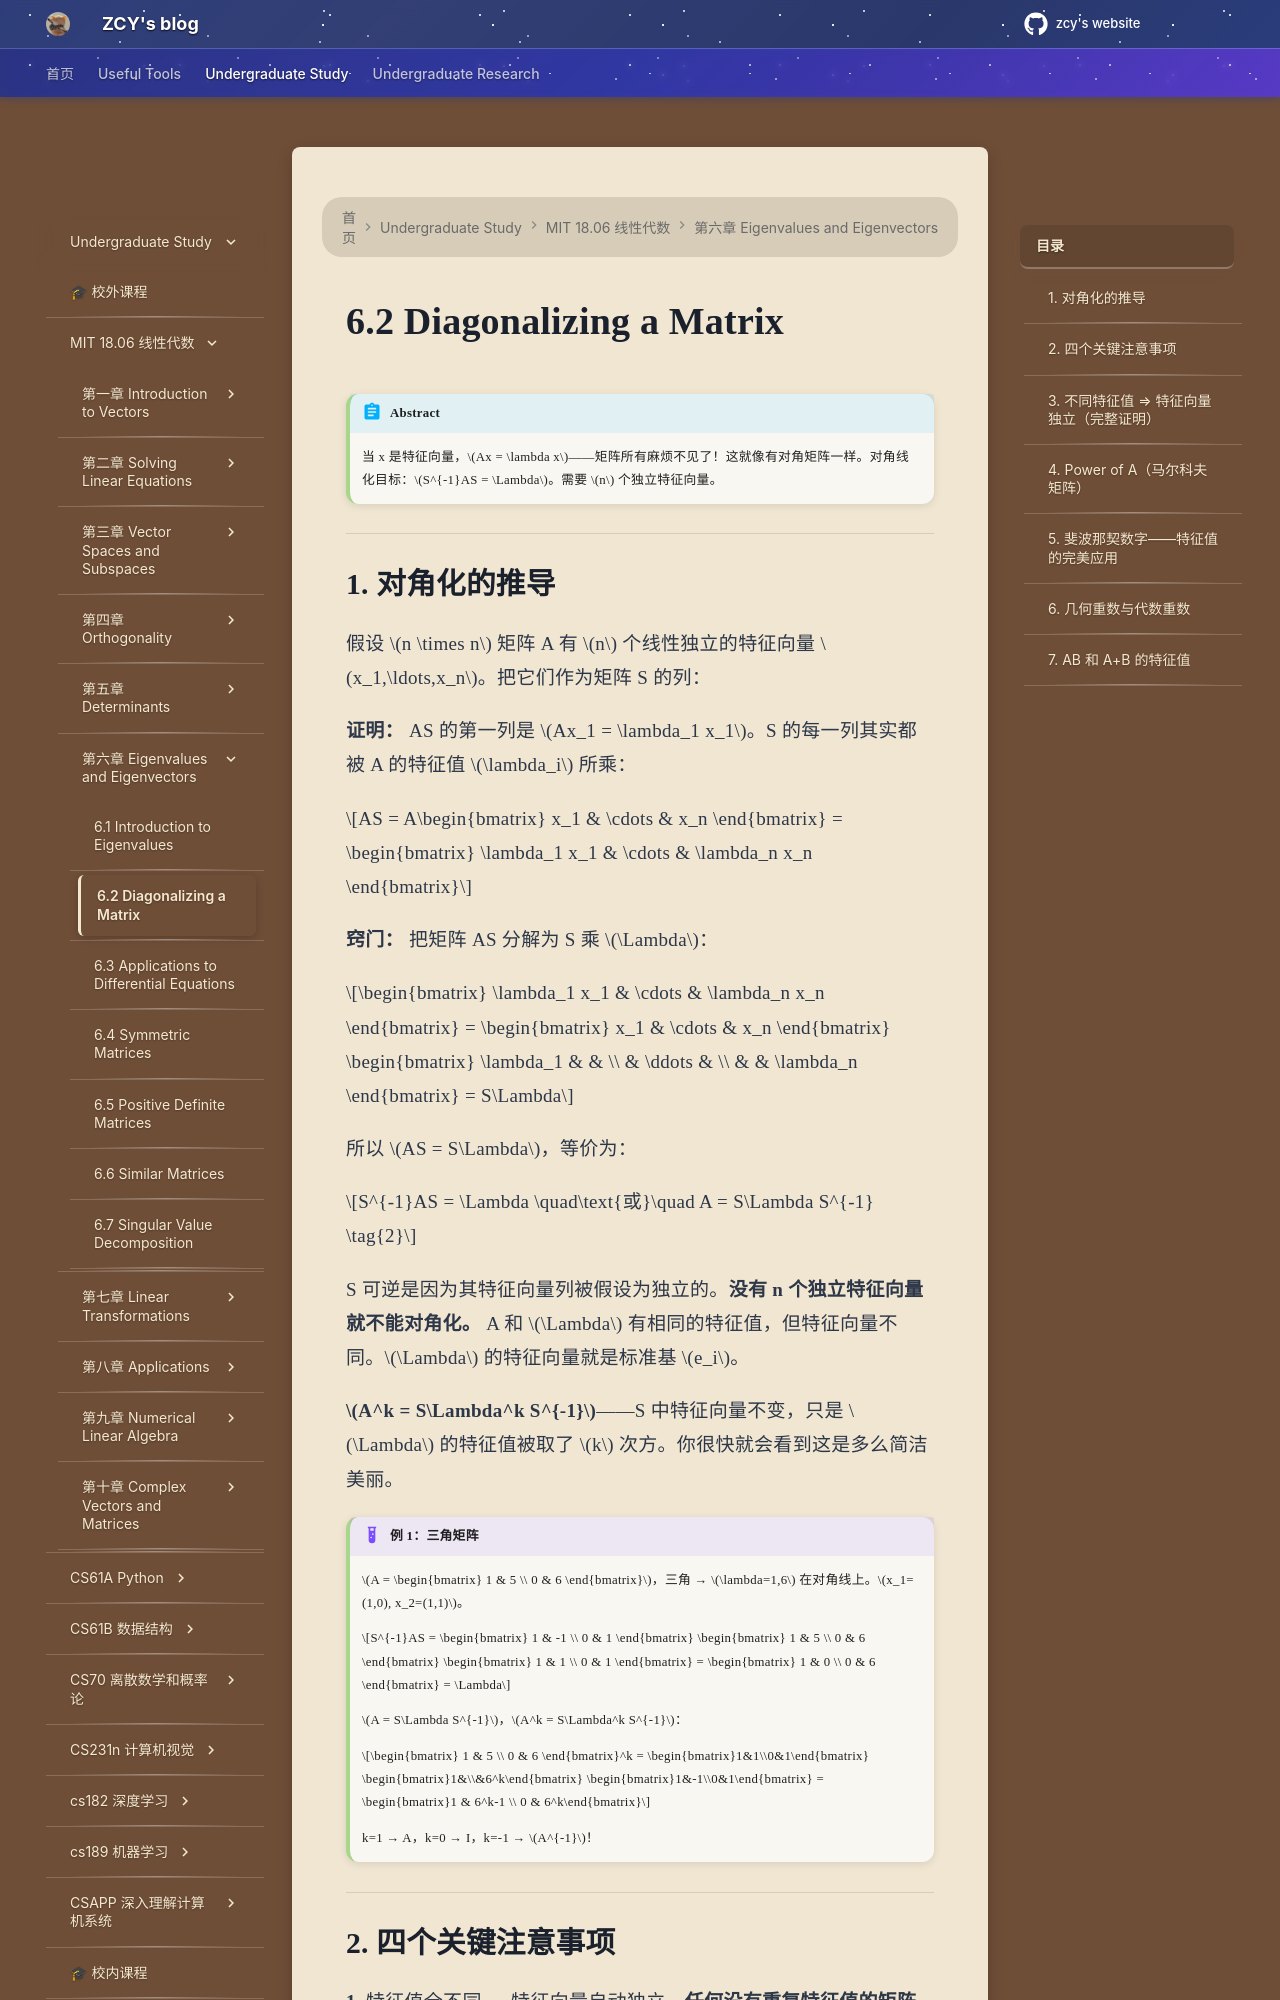

repository: mouchenmou/ZCY-s-website · page: 笔记本/mit 18.06 线性代数/第6章 Eigenvalues and Eigenvectors/6.2 Diagonalizing a Matrix/index.html · generator: mkdocs

!!! abstract
    当 x 是特征向量，$Ax = \lambda x$——矩阵所有麻烦不见了！这就像有对角矩阵一样。对角线化目标：$S^{-1}AS = \Lambda$。需要 $n$ 个独立特征向量。

---

## 1. 对角化的推导

假设 $n \times n$ 矩阵 A 有 $n$ 个线性独立的特征向量 $x_1,\ldots,x_n$。把它们作为矩阵 S 的列：

**证明：** AS 的第一列是 $Ax_1 = \lambda_1 x_1$。S 的每一列其实都被 A 的特征值 $\lambda_i$ 所乘：

$$AS = A\begin{bmatrix} x_1 & \cdots & x_n \end{bmatrix} = \begin{bmatrix} \lambda_1 x_1 & \cdots & \lambda_n x_n \end{bmatrix}$$

**窍门：** 把矩阵 AS 分解为 S 乘 $\Lambda$：

$$\begin{bmatrix} \lambda_1 x_1 & \cdots & \lambda_n x_n \end{bmatrix} = \begin{bmatrix} x_1 & \cdots & x_n \end{bmatrix} \begin{bmatrix} \lambda_1 & & \\ & \ddots & \\ & & \lambda_n \end{bmatrix} = S\Lambda$$

所以 $AS = S\Lambda$，等价为：

$$S^{-1}AS = \Lambda \quad\text{或}\quad A = S\Lambda S^{-1} \tag{2}$$

S 可逆是因为其特征向量列被假设为独立的。**没有 n 个独立特征向量就不能对角化。** A 和 $\Lambda$ 有相同的特征值，但特征向量不同。$\Lambda$ 的特征向量就是标准基 $e_i$。

**$A^k = S\Lambda^k S^{-1}$**——S 中特征向量不变，只是 $\Lambda$ 的特征值被取了 $k$ 次方。你很快就会看到这是多么简洁美丽。

!!! example "例 1：三角矩阵"
    $A = \begin{bmatrix} 1 & 5 \\ 0 & 6 \end{bmatrix}$，三角 → $\lambda=1,6$ 在对角线上。$x_1=(1,0), x_2=(1,1)$。

    $$S^{-1}AS = \begin{bmatrix} 1 & -1 \\ 0 & 1 \end{bmatrix} \begin{bmatrix} 1 & 5 \\ 0 & 6 \end{bmatrix} \begin{bmatrix} 1 & 1 \\ 0 & 1 \end{bmatrix} = \begin{bmatrix} 1 & 0 \\ 0 & 6 \end{bmatrix} = \Lambda$$

    $A = S\Lambda S^{-1}$，$A^k = S\Lambda^k S^{-1}$：
    
    $$\begin{bmatrix} 1 & 5 \\ 0 & 6 \end{bmatrix}^k = \begin{bmatrix}1&1\\0&1\end{bmatrix} \begin{bmatrix}1&\\&6^k\end{bmatrix} \begin{bmatrix}1&-1\\0&1\end{bmatrix} = \begin{bmatrix}1 & 6^k-1 \\ 0 & 6^k\end{bmatrix}$$
    
    k=1 → A，k=0 → I，k=-1 → $A^{-1}$！

---
